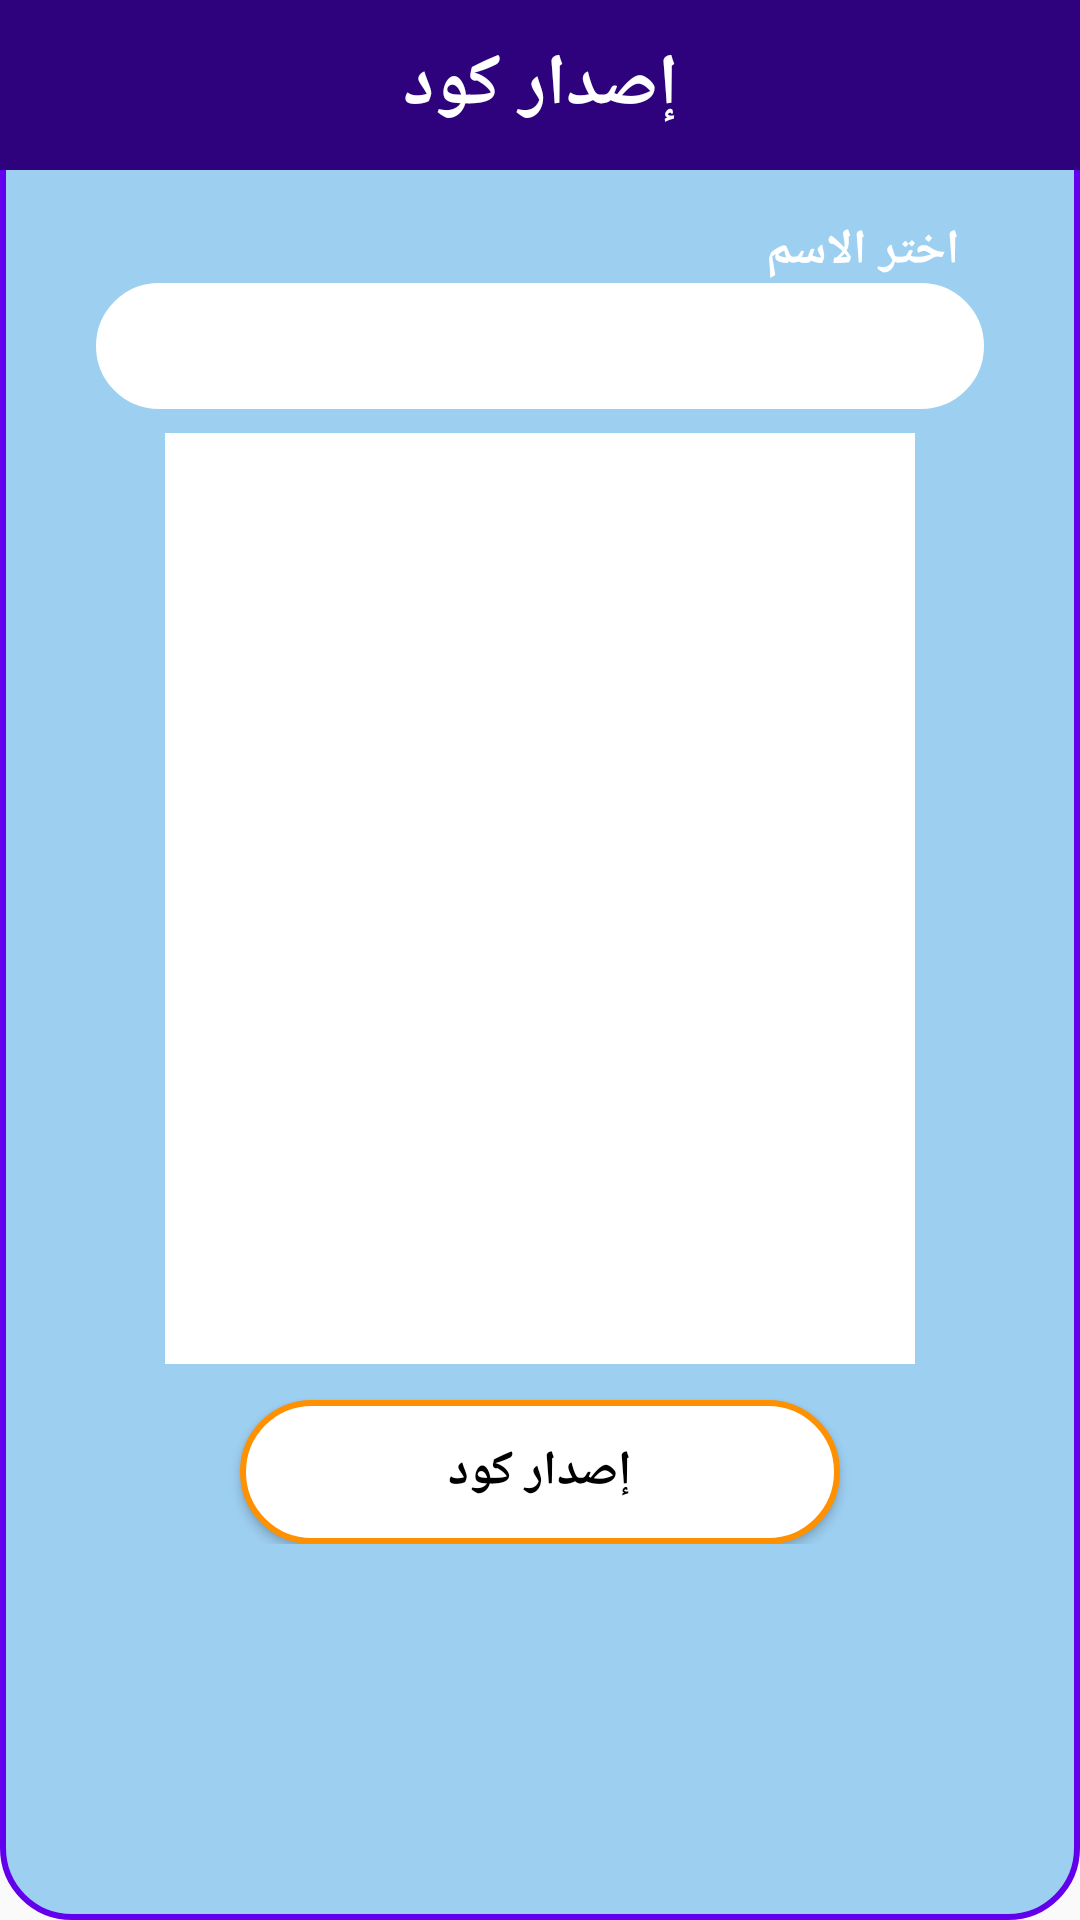

The Android layout XML behind this screen, and the referenced resources:
<!-- AndroidManifest.xml: application theme AppTheme -->
<!-- res/layout/activity_qr_generator.xml -->
<?xml version="1.0" encoding="utf-8"?>
<RelativeLayout xmlns:android="http://schemas.android.com/apk/res/android"
    xmlns:app="http://schemas.android.com/apk/res-auto"
    xmlns:tools="http://schemas.android.com/tools"
    android:layout_width="match_parent"
    android:layout_height="match_parent"
    android:background="@drawable/rect_dialog_box"
    tools:context=".activites.AddStudentActivity">

    <TextView
        android:id="@+id/d_title"
        android:layout_width="match_parent"
        android:layout_height="wrap_content"
        android:padding="12dp"
        android:gravity="center"
        android:text="@string/m_student_generate_card"
        android:textSize="24sp"
        android:background="@color/primaryColor"
        android:textColor="@color/white"
        android:textStyle="bold"/>

    <ProgressBar
        android:id="@+id/progressBar"
        android:layout_width="wrap_content"
        android:layout_height="wrap_content"
        android:layout_alignParentTop="true"
        android:layout_marginTop="4dp"
        android:layout_marginStart="4dp"
        android:layout_alignParentStart="true"
        android:layout_gravity="center_horizontal|top"
        android:indeterminate="true"
        android:indeterminateDrawable="@drawable/progress_bar_black"
        android:visibility="gone" />

    <LinearLayout
        android:layout_width="match_parent"
        android:layout_height="wrap_content"
        android:padding="16dp"
        android:layout_below="@id/d_title"
        android:orientation="vertical">

        <TextView
            android:layout_width="match_parent"
            android:layout_height="wrap_content"
            android:layout_marginLeft="24dp"
            android:layout_marginRight="24dp"
            android:text="@string/choose_name"
            android:layout_gravity="center_horizontal"
            android:textSize="16sp"
            android:textColor="@color/white"
            android:textStyle="bold"/>

        <Spinner
            android:id="@+id/sp_names"
            android:layout_width="match_parent"
            android:layout_height="42dp"
            android:layout_marginLeft="16dp"
            android:layout_marginRight="16dp"
            android:background="@drawable/rect_white_box"/>

        <RelativeLayout
            android:id="@+id/rlid"
            android:layout_width="wrap_content"
            android:layout_height="wrap_content"
            android:layout_marginTop="8dp"
            android:layout_gravity="center_horizontal"
            android:background="@color/white">

            <ImageView
                android:id="@+id/iv_qrcode"
                android:layout_width="250dp"
                android:layout_height="250dp"
                android:layout_marginTop="12dp"
                android:layout_gravity="center_horizontal"/>

            <TextView
                android:id="@+id/tv_name"
                android:layout_width="wrap_content"
                android:layout_height="wrap_content"
                android:layout_below="@+id/iv_qrcode"
                android:textSize="18sp"
                android:layout_marginBottom="24dp"
                android:textStyle="bold"
                android:layout_centerHorizontal="true"
                android:textColor="@color/black"/>

        </RelativeLayout>

        <Button
            android:id="@+id/btn_add"
            android:layout_width="200dp"
            android:layout_height="wrap_content"
            android:layout_marginTop="12dp"
            android:background="@drawable/btn_white_selector"
            android:paddingLeft="24dp"
            android:paddingRight="24dp"
            android:paddingTop="4dp"
            android:paddingBottom="4dp"
            android:layout_gravity="center_horizontal"
            android:text="@string/m_student_generate_card"
            android:textColor="@color/black"
            android:textSize="16sp"
            android:textStyle="bold" />

    </LinearLayout>

</RelativeLayout>
<!-- resources referenced by this layout -->
<resources>
  <color name="black">#000000</color>
  <color name="primaryColor">#2E027C</color>
  <color name="white">#ffffff</color>
  <!-- drawable btn_white_selector (drawable) -->
  <?xml version="1.0" encoding="utf-8"?>
  <selector xmlns:android="http://schemas.android.com/apk/res/android">
      <item  android:state_selected="true">
          <shape android:shape="rectangle">
  
              <solid android:color="#aaffffff" />
  
              <corners android:radius="23dp"/>
  
              <size android:height="40dp" android:width="40dp"/>
              <stroke android:color="@color/white" android:width="1dp"/>
  
          </shape>
  
      </item>
  
      <item  android:state_pressed="true">
          <shape android:shape="rectangle">
  
              <solid android:color="#aaffffff" />
  
              <corners android:radius="23dp"/>
  
              <size android:height="40dp" android:width="40dp"/>
  
              <stroke android:color="@color/white" android:width="1dp"/>
  
          </shape>
  
      </item>
  
      <item  android:state_focused="true">
          <shape android:shape="rectangle">
  
              <solid android:color="#aaffffff" />
  
              <size android:height="40dp" android:width="40dp"/>
  
              <stroke android:color="@color/white" android:width="1dp"/>
  
              <corners android:radius="23dp"/>
  
          </shape>
  
      </item>
  
      <item
          android:state_selected="false" >
  
          <shape android:shape="rectangle">
  
              <corners android:radius="23dp"/>
  
              <solid android:color="@color/white" />
  
              <size android:height="40dp" android:width="40dp"/>
  
              <stroke android:color="@color/secondaryColor" android:width="2dp"/>
  
          </shape>
  
      </item>
  </selector>
  <!-- drawable progress_bar_black (drawable) -->
  <?xml version="1.0" encoding="utf-8"?>
  <rotate xmlns:android="http://schemas.android.com/apk/res/android"
      android:fromDegrees="0"
      android:pivotX="50%"
      android:pivotY="50%"
      android:toDegrees="1080">
  
      <shape
          android:shape="ring"
          android:innerRadius="10dp"
          android:thickness="4dp"
          android:useLevel="false" >
  
          <size
              android:height="14dp"
              android:width="14dp" />
  
          <gradient
              android:angle="0"
              android:endColor="@color/black"
              android:centerColor="#90000000"
              android:startColor="#00000000"
              android:type="sweep"
              android:useLevel="false" />
  
      </shape>
  
  </rotate>
  <!-- drawable rect_dialog_box (drawable) -->
  <?xml version="1.0" encoding="utf-8"?>
  <shape xmlns:android="http://schemas.android.com/apk/res/android" >
      <stroke
          android:width="2dp"
          android:color="@color/colorPrimary" />
      <solid android:color="#ee97CCF0" />
      <corners android:radius="23dp" />
  </shape>
  <!-- drawable rect_white_box (drawable) -->
  <?xml version="1.0" encoding="utf-8"?>
  <shape xmlns:android="http://schemas.android.com/apk/res/android" >
      <stroke
          android:width="2dp"
          android:color="@color/white" />
      <solid android:color="@color/white" />
      <corners android:radius="23dp" />
  </shape>
  <string name="choose_name">اختر الاسم</string>
  <string name="m_student_generate_card">إصدار كود</string>
  <style name="AppTheme" parent="Theme.AppCompat.DayNight.DarkActionBar">
          
          <item name="colorPrimary">@color/primaryColor</item>
          <item name="colorPrimaryDark">@color/primaryColor</item>
          <item name="colorAccent">@color/secondaryColor</item>
      </style>
  <color name="secondaryColor">#ff9100</color>
  <!-- not gathered from this repository: default colours our renderer supplied (Android Studio template values) -->
  <color name="colorPrimary">#FF6200EE</color>
</resources>
